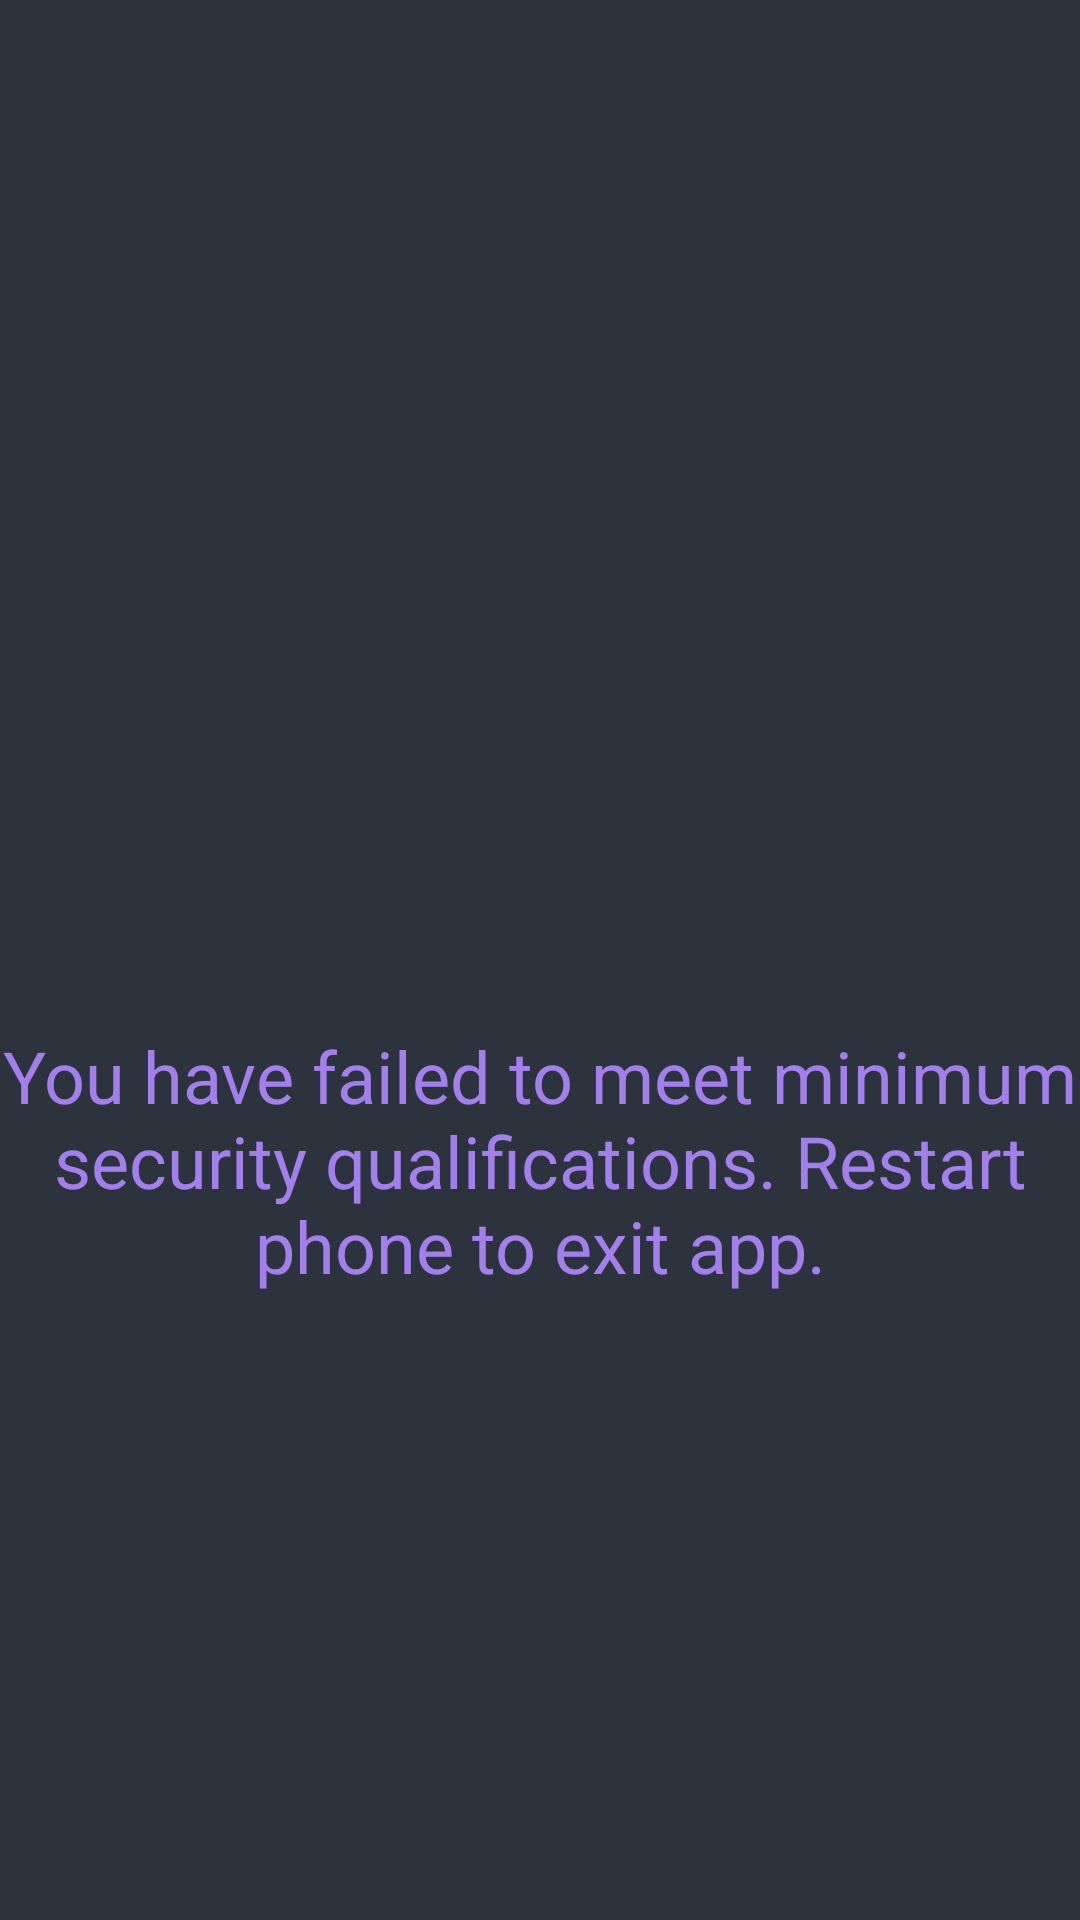

Produce the Android XML layout that renders to this screen, including the resource entries it uses.
<!-- AndroidManifest.xml: application theme AppTheme -->
<!-- res/layout/fail_state.xml -->
<?xml version="1.0" encoding="utf-8"?>
<android.support.constraint.ConstraintLayout xmlns:android="http://schemas.android.com/apk/res/android"
    xmlns:app="http://schemas.android.com/apk/res-auto"
    xmlns:tools="http://schemas.android.com/tools"
    android:layout_width="match_parent"
    android:layout_height="match_parent"
    android:background="@color/colorBackground"
    tools:context="com.sp18.ssu370.baseprojectapp.FailActivity">

    <ImageView
        android:id="@+id/triangleAccent"
        android:layout_width="128dp"
        android:layout_height="147dp"
        app:srcCompat="@drawable/triangle_accent_t"
        tools:layout_editor_absoluteX="5dp"
        tools:layout_editor_absoluteY="0dp" />

    <TextView
        android:id="@+id/shutdown_message"
        android:layout_width="wrap_content"
        android:layout_height="wrap_content"
        android:fontFamily="sans-serif"
        android:text="@string/fail_message"
        android:textAlignment="center"
        android:textColor="@color/colorAccentPurple"
        android:textSize="24sp"
        app:layout_constraintBottom_toBottomOf="parent"
        app:layout_constraintHorizontal_bias="0.0"
        app:layout_constraintLeft_toLeftOf="parent"
        app:layout_constraintRight_toRightOf="parent"
        app:layout_constraintTop_toTopOf="parent"
        app:layout_constraintVertical_bias="0.621" />

    <ImageView
        android:id="@+id/centerLock"
        android:layout_width="125dp"
        android:layout_height="102dp"
        android:layout_marginBottom="148dp"
        android:layout_marginEnd="108dp"
        android:layout_marginStart="108dp"
        android:layout_marginTop="144dp"
        app:layout_constraintBottom_toTopOf="@+id/enterLockDown"
        app:layout_constraintEnd_toEndOf="parent"
        app:layout_constraintHorizontal_bias="0.511"
        app:layout_constraintStart_toStartOf="parent"
        app:layout_constraintTop_toTopOf="parent"
        app:srcCompat="@drawable/center_lock_t" />

</android.support.constraint.ConstraintLayout>
    
<!-- resources referenced by this layout -->
<resources>
  <color name="colorAccentPurple">#a37eed</color>
  <color name="colorBackground">#2C333D</color>
  <!-- drawable center_lock_t: png bitmap (drawable, 40607 bytes) -->
  <!-- drawable triangle_accent_t: png bitmap (drawable, 18825 bytes) -->
  <string name="fail_message">You have failed to meet minimum security qualifications. Restart phone to exit app.</string>
  <style name="AppTheme" parent="Theme.AppCompat.Light.NoActionBar">
          
          <item name="colorPrimary">@color/colorBackground</item>
          <item name="colorPrimaryDark">@color/colorFont</item>
          <item name="colorAccent">@color/colorAccentPurple</item>
      </style>
  <color name="colorFont">#ffffff</color>
</resources>
